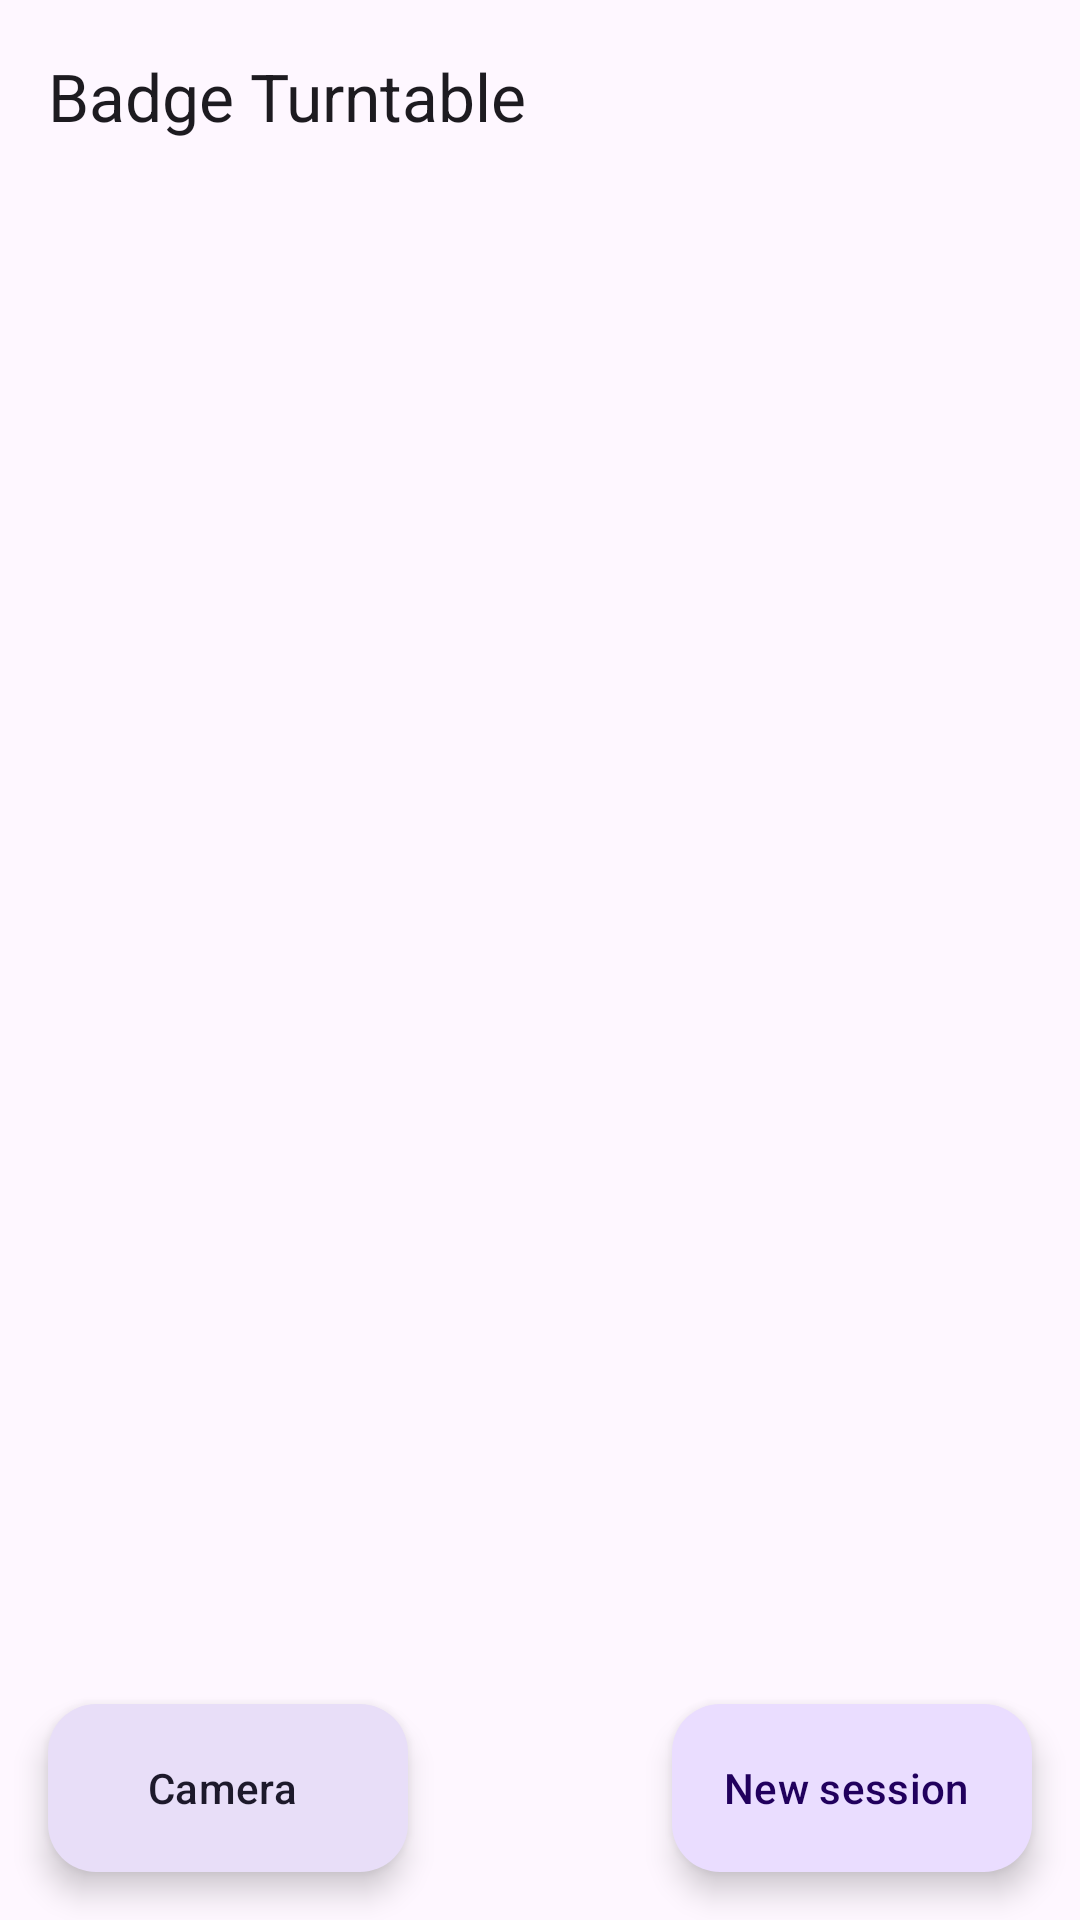

Android layout source for this screen:
<!-- AndroidManifest.xml: application theme Theme.BadgeTurntable -->
<!-- res/layout/activity_main.xml -->
<?xml version="1.0" encoding="utf-8"?>
<androidx.coordinatorlayout.widget.CoordinatorLayout xmlns:android="http://schemas.android.com/apk/res/android"
    xmlns:app="http://schemas.android.com/apk/res-auto"
    android:layout_width="match_parent"
    android:layout_height="match_parent"
    android:fitsSystemWindows="true">

    <com.google.android.material.appbar.AppBarLayout
        android:layout_width="match_parent"
        android:layout_height="wrap_content">

        <com.google.android.material.appbar.MaterialToolbar
            android:id="@+id/toolbar"
            android:layout_width="match_parent"
            android:layout_height="?attr/actionBarSize"
            app:title="@string/app_name" />

        <include layout="@layout/remote_banner" />
    </com.google.android.material.appbar.AppBarLayout>

    <androidx.recyclerview.widget.RecyclerView
        android:id="@+id/sessions"
        android:layout_width="match_parent"
        android:layout_height="match_parent"
        android:clipToPadding="false"
        android:paddingBottom="88dp"
        app:layout_behavior="@string/appbar_scrolling_view_behavior" />

    <TextView
        android:id="@+id/empty"
        android:layout_width="wrap_content"
        android:layout_height="wrap_content"
        android:layout_gravity="center"
        android:padding="32dp"
        android:gravity="center"
        android:text="@string/sessions_empty"
        android:textAppearance="?attr/textAppearanceBodyLarge"
        android:visibility="gone" />

    
    <com.google.android.material.floatingactionbutton.ExtendedFloatingActionButton
        android:id="@+id/camera"
        style="?attr/extendedFloatingActionButtonSecondaryStyle"
        android:layout_width="wrap_content"
        android:layout_height="wrap_content"
        android:layout_gravity="bottom|start"
        android:layout_margin="16dp"
        android:text="@string/camera_setup" />

    <com.google.android.material.floatingactionbutton.ExtendedFloatingActionButton
        android:id="@+id/new_session"
        android:layout_width="wrap_content"
        android:layout_height="wrap_content"
        android:layout_gravity="bottom|end"
        android:layout_margin="16dp"
        android:text="@string/new_session" />
</androidx.coordinatorlayout.widget.CoordinatorLayout>
<!-- res/layout/remote_banner.xml (included above) -->
<?xml version="1.0" encoding="utf-8"?>
<TextView xmlns:android="http://schemas.android.com/apk/res/android"
    xmlns:tools="http://schemas.android.com/tools"
    android:id="@+id/remote_banner"
    android:layout_width="match_parent"
    android:layout_height="wrap_content"
    android:background="?attr/colorSurfaceContainerHigh"
    android:ellipsize="end"
    android:gravity="center_horizontal"
    android:maxLines="1"
    android:paddingHorizontal="12dp"
    android:paddingVertical="2dp"
    android:textAppearance="?attr/textAppearanceBodySmall"
    android:visibility="gone"
    tools:text="badge-turntable.local · 192.168.10.116:8737 · code 729 211"
    tools:visibility="visible" />
<!-- resources referenced by this layout -->
<resources>
  <string name="app_name">Badge Turntable</string>
  <string name="camera_setup">Camera</string>
  <string name="new_session">New session</string>
  <string name="sessions_empty">No badges yet. Tap New session to photograph one, or Camera to set up the light box.</string>
  <style name="Theme.BadgeTurntable" parent="Theme.Material3.DayNight.NoActionBar">
          <item name="colorPrimary">@color/brand</item>
          <item name="colorSecondary">@color/badge_amber</item>
      </style>
  <color name="brand">#2F6F4F</color>
  <color name="badge_amber">#F2B134</color>
</resources>
